Image classification data set "Quantum_Inpired_PSO_Classifcation" (hm24csb1a20/Quantum_Inpired_PSO_Classifcation on GitHub). Class labels (4): fog non-smoke, fog smoke, non-smoke, smoke.

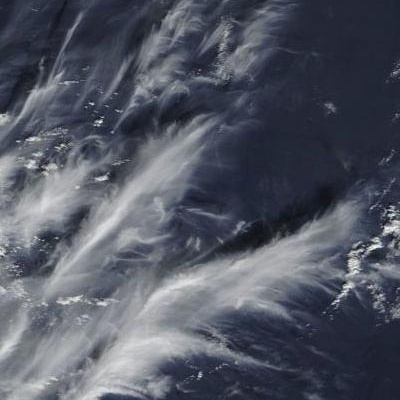
Label: non-smoke

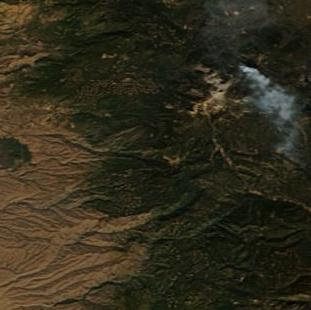
Label: smoke

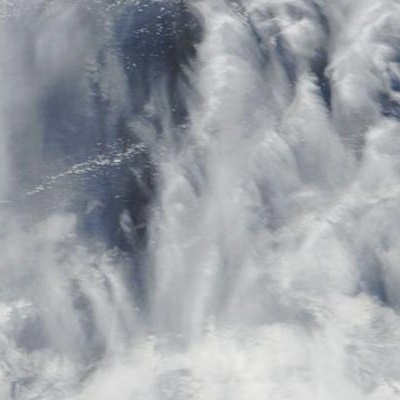
Label: fog non-smoke

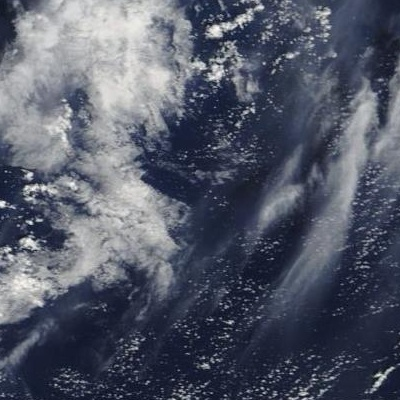
Label: non-smoke

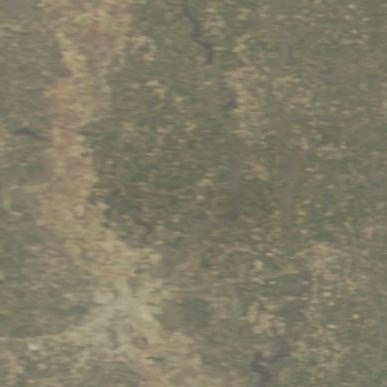
Label: fog non-smoke

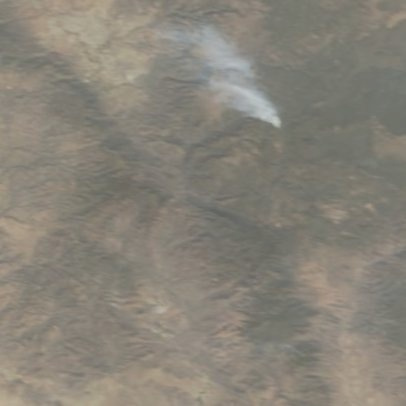
Label: fog smoke
